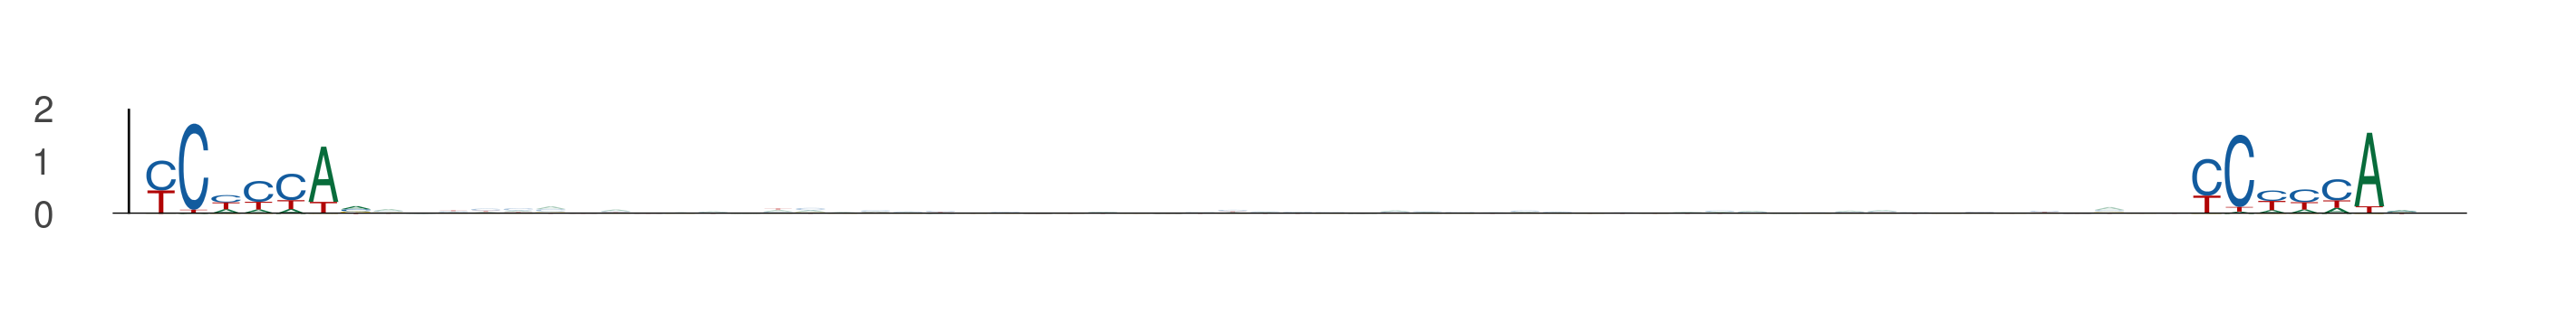

Source data for this figure (header and first rows):
seq_index, start_position, end_position, is_reversed_complement
3405, 48, 55, 0
3405, 111, 118, 0
184, 66, 73, 0
184, 129, 136, 0
4356, 54, 61, 0
4356, 117, 124, 0
2919, 77, 84, 0
2919, 140, 147, 0
1768, 77, 84, 0
1768, 140, 147, 0
3586, 43, 50, 0
3586, 106, 113, 0
2203, 66, 73, 0
2203, 129, 136, 0
1496, 71, 78, 0
1496, 134, 141, 0
895, 92, 99, 0
895, 155, 162, 0
1634, 72, 79, 0
1634, 135, 142, 0
2420, 22, 29, 0
2420, 85, 92, 0
1301, 85, 92, 0
1301, 148, 155, 0
1636, 14, 21, 0
1636, 77, 84, 0
2356, 76, 83, 0
2356, 139, 146, 0
1864, 47, 54, 0
1864, 110, 117, 0
1713, 13, 20, 0
1713, 76, 83, 0
3191, 71, 78, 0
3191, 134, 141, 0
1641, 76, 83, 0
1641, 139, 146, 0
3116, 62, 69, 0
3116, 125, 132, 0
1063, 13, 20, 0
1063, 76, 83, 0
4316, 77, 84, 0
4316, 140, 147, 0
2188, 29, 36, 0
2188, 92, 99, 0
2188, 85, 92, 0
2188, 148, 155, 0
4266, 74, 81, 0
4266, 137, 144, 0
2232, 92, 99, 0
2232, 155, 162, 0
428, 13, 20, 0
428, 76, 83, 0
2801, 90, 97, 0
2801, 153, 160, 0
66, 6, 13, 0
66, 69, 76, 0
1742, 53, 60, 0
1742, 116, 123, 0
1941, 54, 61, 0
1941, 117, 124, 0
... 620 more rows
